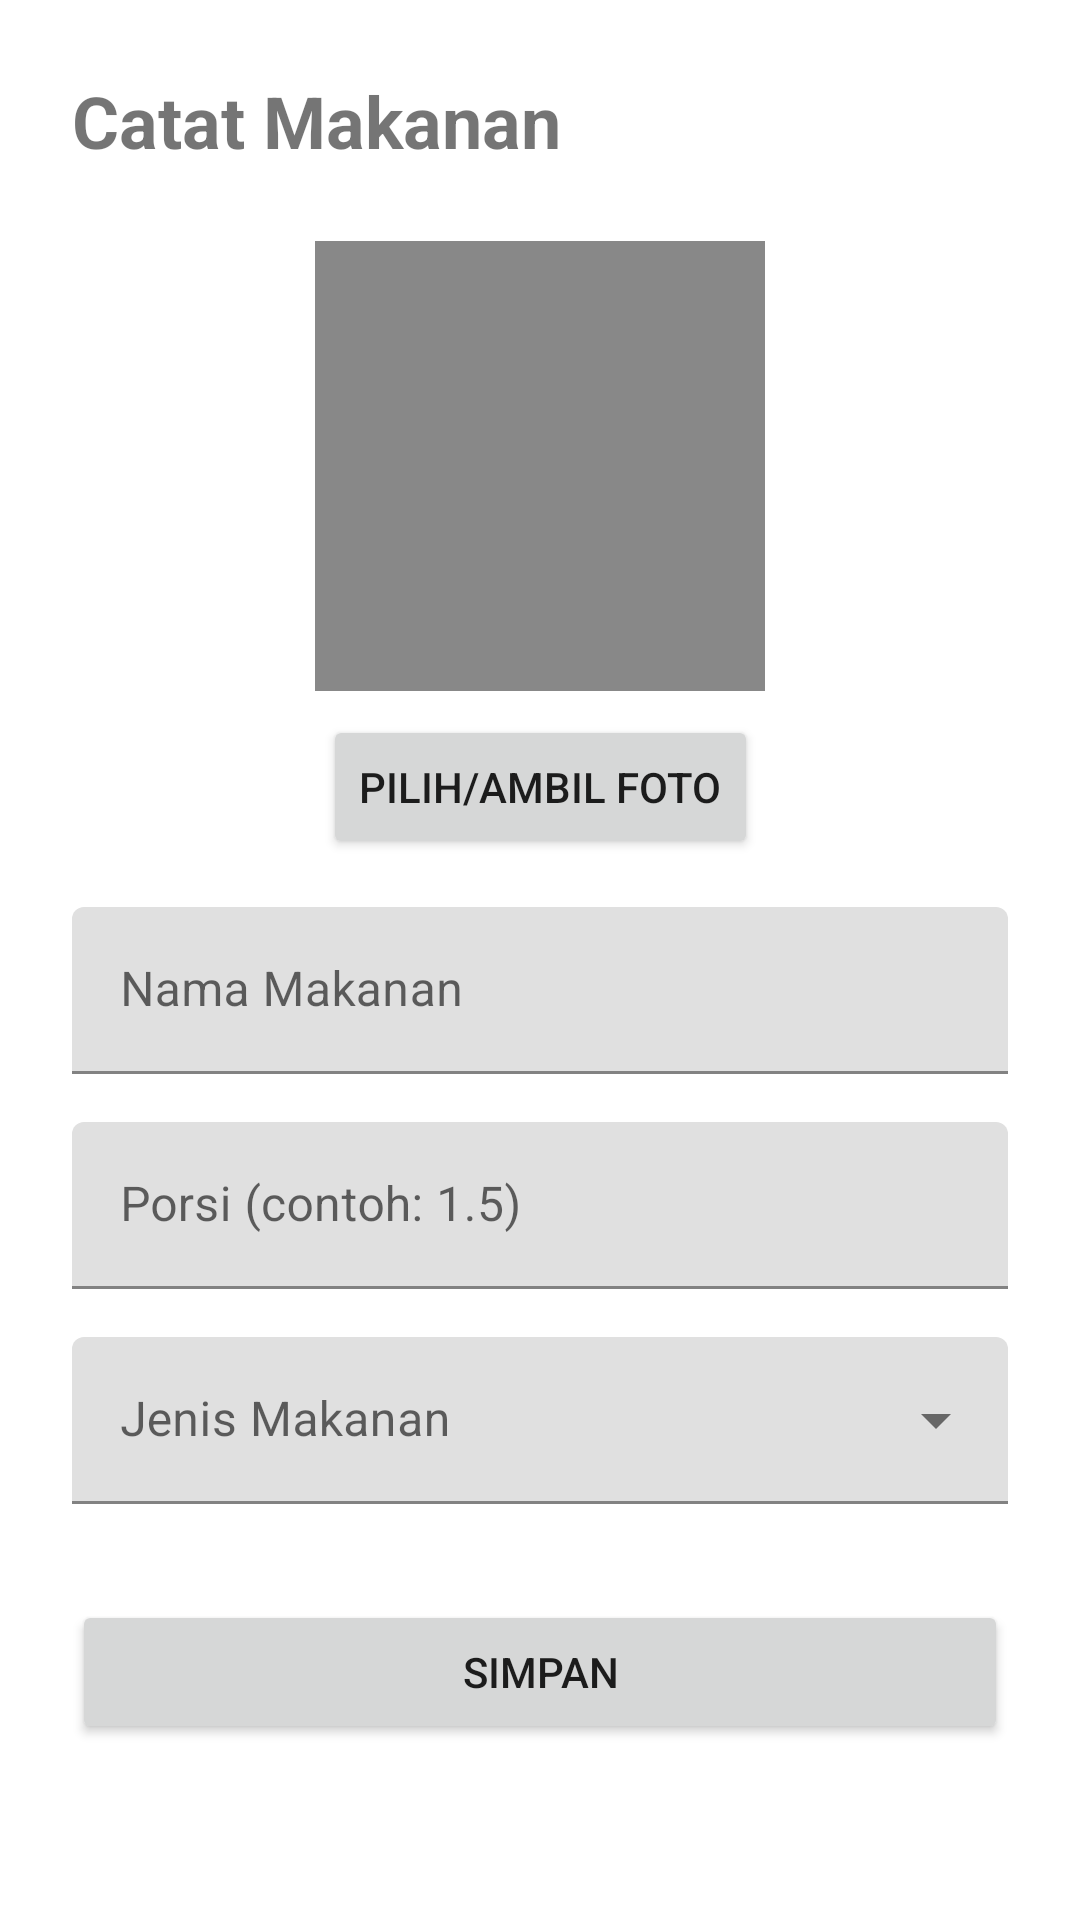

Layout XML and referenced resources for this Android screen:
<!-- AndroidManifest.xml: application theme Theme.MyApplication -->
<!-- res/layout/activity_edit_log_makanan.xml -->
<?xml version="1.0" encoding="utf-8"?>
<ScrollView xmlns:android="http://schemas.android.com/apk/res/android"
    xmlns:app="http://schemas.android.com/apk/res-auto"
    xmlns:tools="http://schemas.android.com/tools"
    android:layout_width="match_parent"
    android:layout_height="match_parent"
    tools:context=".EditLogMakananActivity">

    <androidx.constraintlayout.widget.ConstraintLayout
        android:layout_width="match_parent"
        android:layout_height="wrap_content"
        android:padding="24dp">

        <TextView
            android:id="@+id/tvJudulEditLog"
            android:layout_width="wrap_content"
            android:layout_height="wrap_content"
            android:text="Catat Makanan"
            android:textSize="24sp"
            android:textStyle="bold"
            app:layout_constraintStart_toStartOf="parent"
            app:layout_constraintTop_toTopOf="parent" />

        
        <ImageView
            android:id="@+id/ivFotoPreview"
            android:layout_width="150dp"
            android:layout_height="150dp"
            android:layout_marginTop="24dp"
            android:background="@color/gray"
            android:scaleType="centerCrop"
            app:layout_constraintEnd_toEndOf="parent"
            app:layout_constraintStart_toStartOf="parent"
            app:layout_constraintTop_toBottomOf="@id/tvJudulEditLog" />

        
        <Button
            android:id="@+id/btnPilihFoto"
            android:layout_width="wrap_content"
            android:layout_height="wrap_content"
            android:layout_marginTop="8dp"
            android:text="Pilih/Ambil Foto"
            app:layout_constraintStart_toStartOf="parent"
            app:layout_constraintEnd_toEndOf="parent"
            app:layout_constraintTop_toBottomOf="@id/ivFotoPreview" />

        
        <com.google.android.material.textfield.TextInputLayout
            android:id="@+id/layoutNamaMakanan"
            android:layout_width="0dp"
            android:layout_height="wrap_content"
            android:layout_marginTop="16dp"
            android:hint="Nama Makanan"
            app:layout_constraintEnd_toEndOf="parent"
            app:layout_constraintStart_toStartOf="parent"
            app:layout_constraintTop_toBottomOf="@id/btnPilihFoto">
            <com.google.android.material.textfield.TextInputEditText
                android:id="@+id/etNamaMakanan"
                android:layout_width="match_parent"
                android:layout_height="wrap_content" />
        </com.google.android.material.textfield.TextInputLayout>

        
        <com.google.android.material.textfield.TextInputLayout
            android:id="@+id/layoutPorsi"
            android:layout_width="0dp"
            android:layout_height="wrap_content"
            android:layout_marginTop="16dp"
            android:hint="Porsi (contoh: 1.5)"
            app:layout_constraintEnd_toEndOf="parent"
            app:layout_constraintStart_toStartOf="parent"
            app:layout_constraintTop_toBottomOf="@id/layoutNamaMakanan">
            <com.google.android.material.textfield.TextInputEditText
                android:id="@+id/etPorsi"
                android:layout_width="match_parent"
                android:layout_height="wrap_content"
                android:inputType="numberDecimal" />
        </com.google.android.material.textfield.TextInputLayout>

        
        <com.google.android.material.textfield.TextInputLayout
            android:id="@+id/layoutJenisMakanan"
            style="@style/Widget.MaterialComponents.TextInputLayout.FilledBox.ExposedDropdownMenu"
            android:layout_width="0dp"
            android:layout_height="wrap_content"
            android:layout_marginTop="16dp"
            android:hint="Jenis Makanan"
            app:layout_constraintEnd_toEndOf="parent"
            app:layout_constraintStart_toStartOf="parent"
            app:layout_constraintTop_toBottomOf="@id/layoutPorsi">
            <AutoCompleteTextView
                android:id="@+id/autoCompleteJenisMakanan"
                android:layout_width="match_parent"
                android:layout_height="wrap_content"
                android:inputType="none" />
        </com.google.android.material.textfield.TextInputLayout>

        
        <Button
            android:id="@+id/btnSimpanLogMakanan"
            android:layout_width="0dp"
            android:layout_height="wrap_content"
            android:layout_marginTop="32dp"
            android:text="Simpan"
            app:layout_constraintEnd_toEndOf="parent"
            app:layout_constraintStart_toStartOf="parent"
            app:layout_constraintTop_toBottomOf="@id/layoutJenisMakanan" />

        
        <Button
            android:id="@+id/btnHapusLogMakanan"
            style="@style/Widget.MaterialComponents.Button.TextButton"
            android:layout_width="0dp"
            android:layout_height="wrap_content"
            android:layout_marginTop="8dp"
            android:text="Hapus Data Ini"
            android:textColor="@color/pastel_red"
            android:visibility="gone"
            app:layout_constraintEnd_toEndOf="parent"
            app:layout_constraintStart_toStartOf="parent"
            app:layout_constraintTop_toBottomOf="@id/btnSimpanLogMakanan" />

    </androidx.constraintlayout.widget.ConstraintLayout>
</ScrollView>
<!-- resources referenced by this layout -->
<resources>
  <color name="gray">#888888</color>
  <color name="pastel_red">#FFEC4B4B</color>
  <style name="Theme.MyApplication" parent="Theme.MaterialComponents.DayNight.DarkActionBar">
          
          <item name="colorPrimary">@color/purple_500</item>
          <item name="colorPrimaryVariant">@color/purple_700</item>
          <item name="colorOnPrimary">@color/white</item>
          
          <item name="colorSecondary">@color/teal_200</item>
          <item name="colorSecondaryVariant">@color/teal_700</item>
          <item name="colorOnSecondary">@color/black</item>
          
          <item name="android:statusBarColor">?attr/colorPrimaryVariant</item>
          
      </style>
  <color name="purple_500">#EE0000</color>
  <color name="purple_700">#FF3700B3</color>
  <color name="white">#FFFFFFFF</color>
  <color name="teal_200">#E69191</color>
  <color name="teal_700">#FF018786</color>
  <color name="black">#FF000000</color>
</resources>
